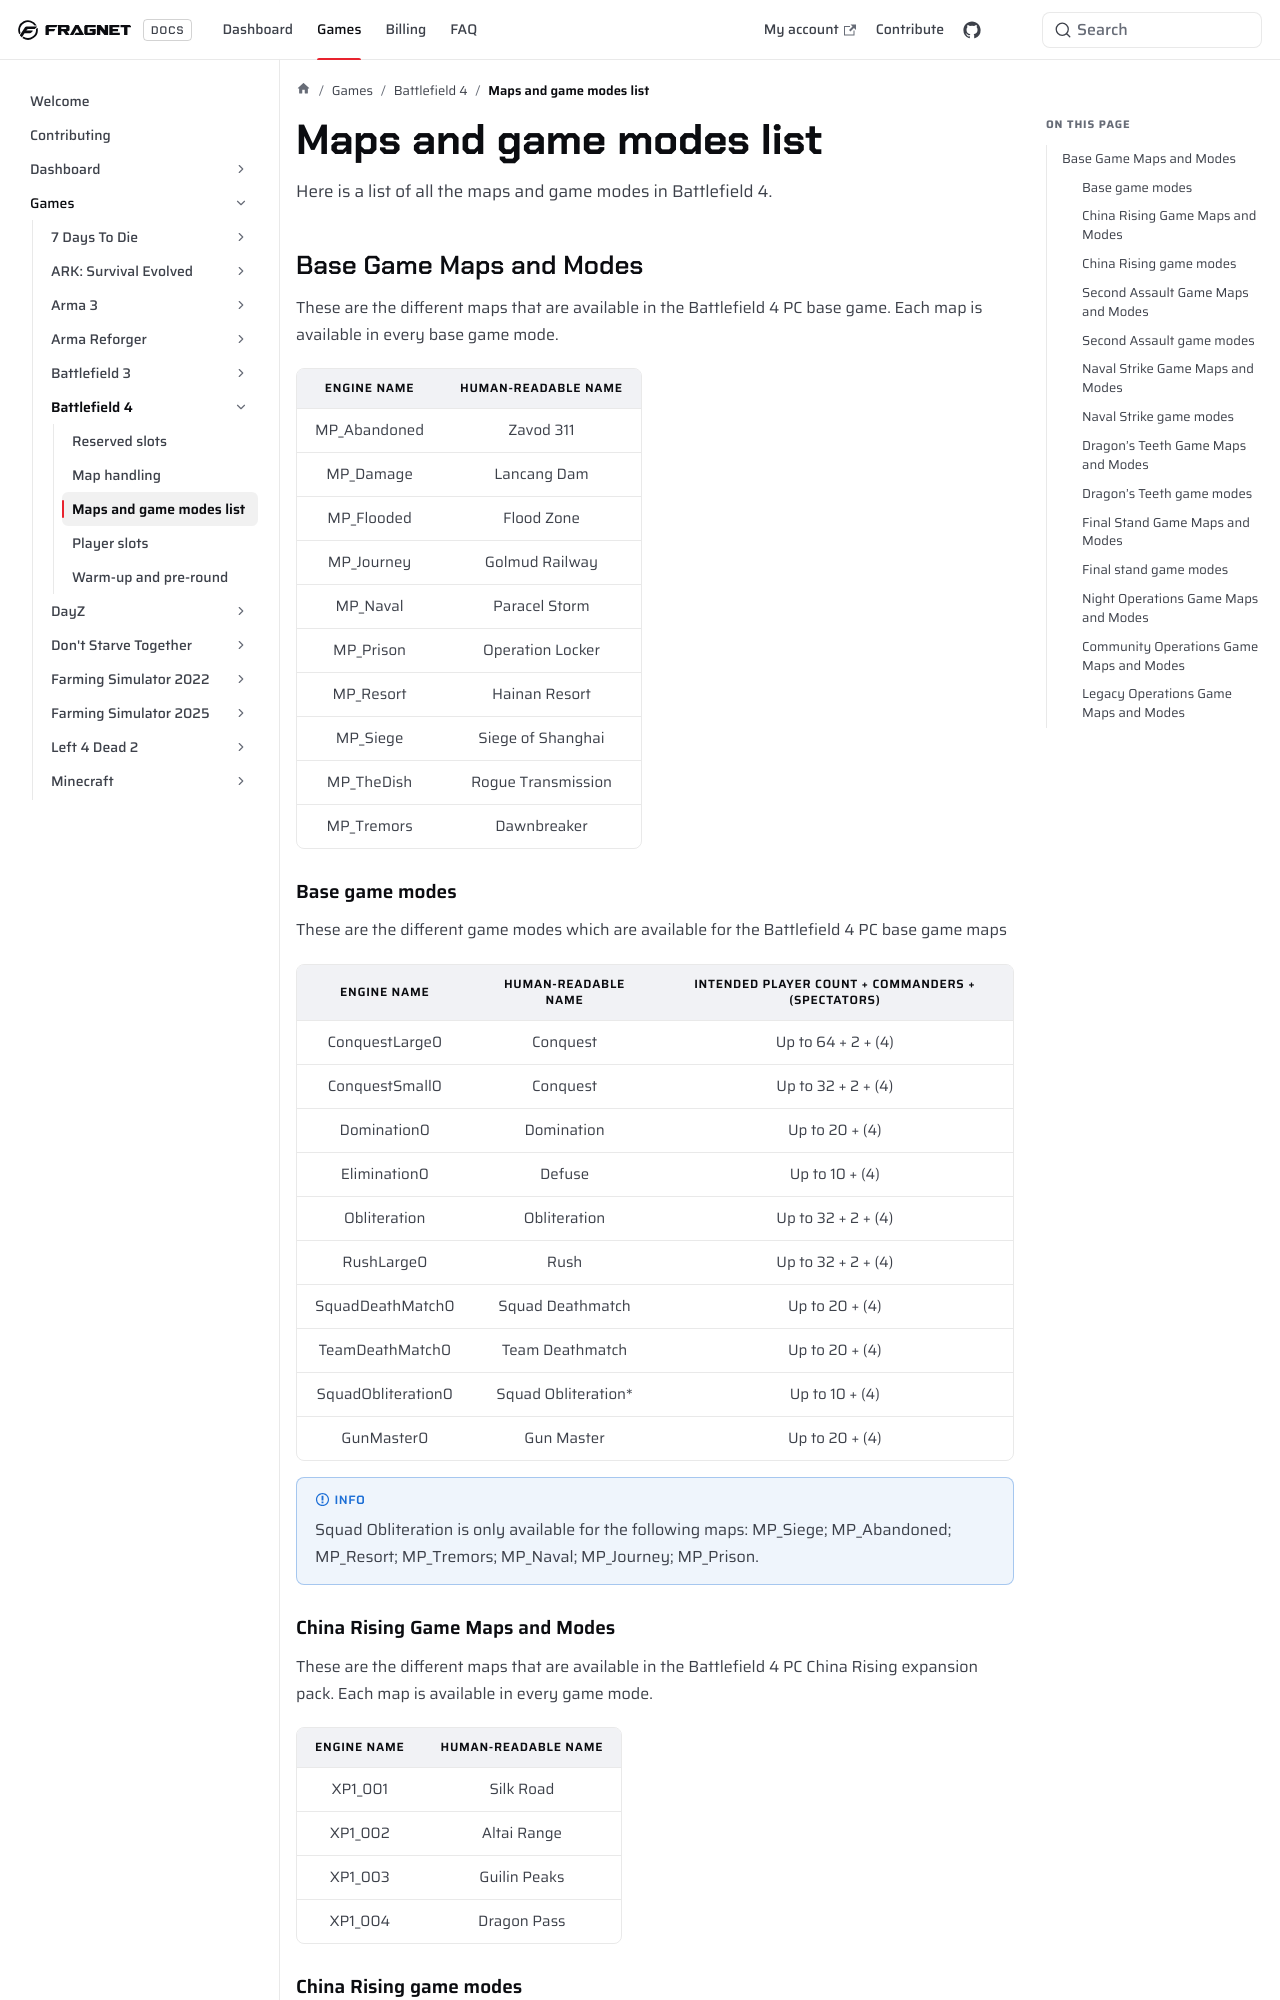

repository: FragnetNetwork/docs · page: games/battlefield4/maps-and-game-modes/index.html · generator: docusaurus

---
title: Maps and game modes list
keywords: ['bf4 maps and modes list', 'bf4 maps and modes', 'bf4 maps', 'bf4 modes', 'battlefield 4 maps and modes list', 'battlefield 4 maps and modes', 'battlefield 4 maps', 'battlefield 4 modes']
---

Here is a list of all the maps and game modes in Battlefield 4.

Base Game Maps and Modes
------------------------

These are the different maps that are available in the Battlefield 4 PC base game. Each map is available in every base game mode.


| **Engine name** | **Human-readable name** |
|:---------------:|:-----------------------:|
| MP_Abandoned    | Zavod 311               |
| MP_Damage       | Lancang Dam             |
| MP_Flooded      | Flood Zone              |
| MP_Journey      | Golmud Railway          |
| MP_Naval        | Paracel Storm           |
| MP_Prison       | Operation Locker        |
| MP_Resort       | Hainan Resort           |
| MP_Siege        | Siege of Shanghai       |
| MP_TheDish      | Rogue Transmission      |
| MP_Tremors      | Dawnbreaker             |
